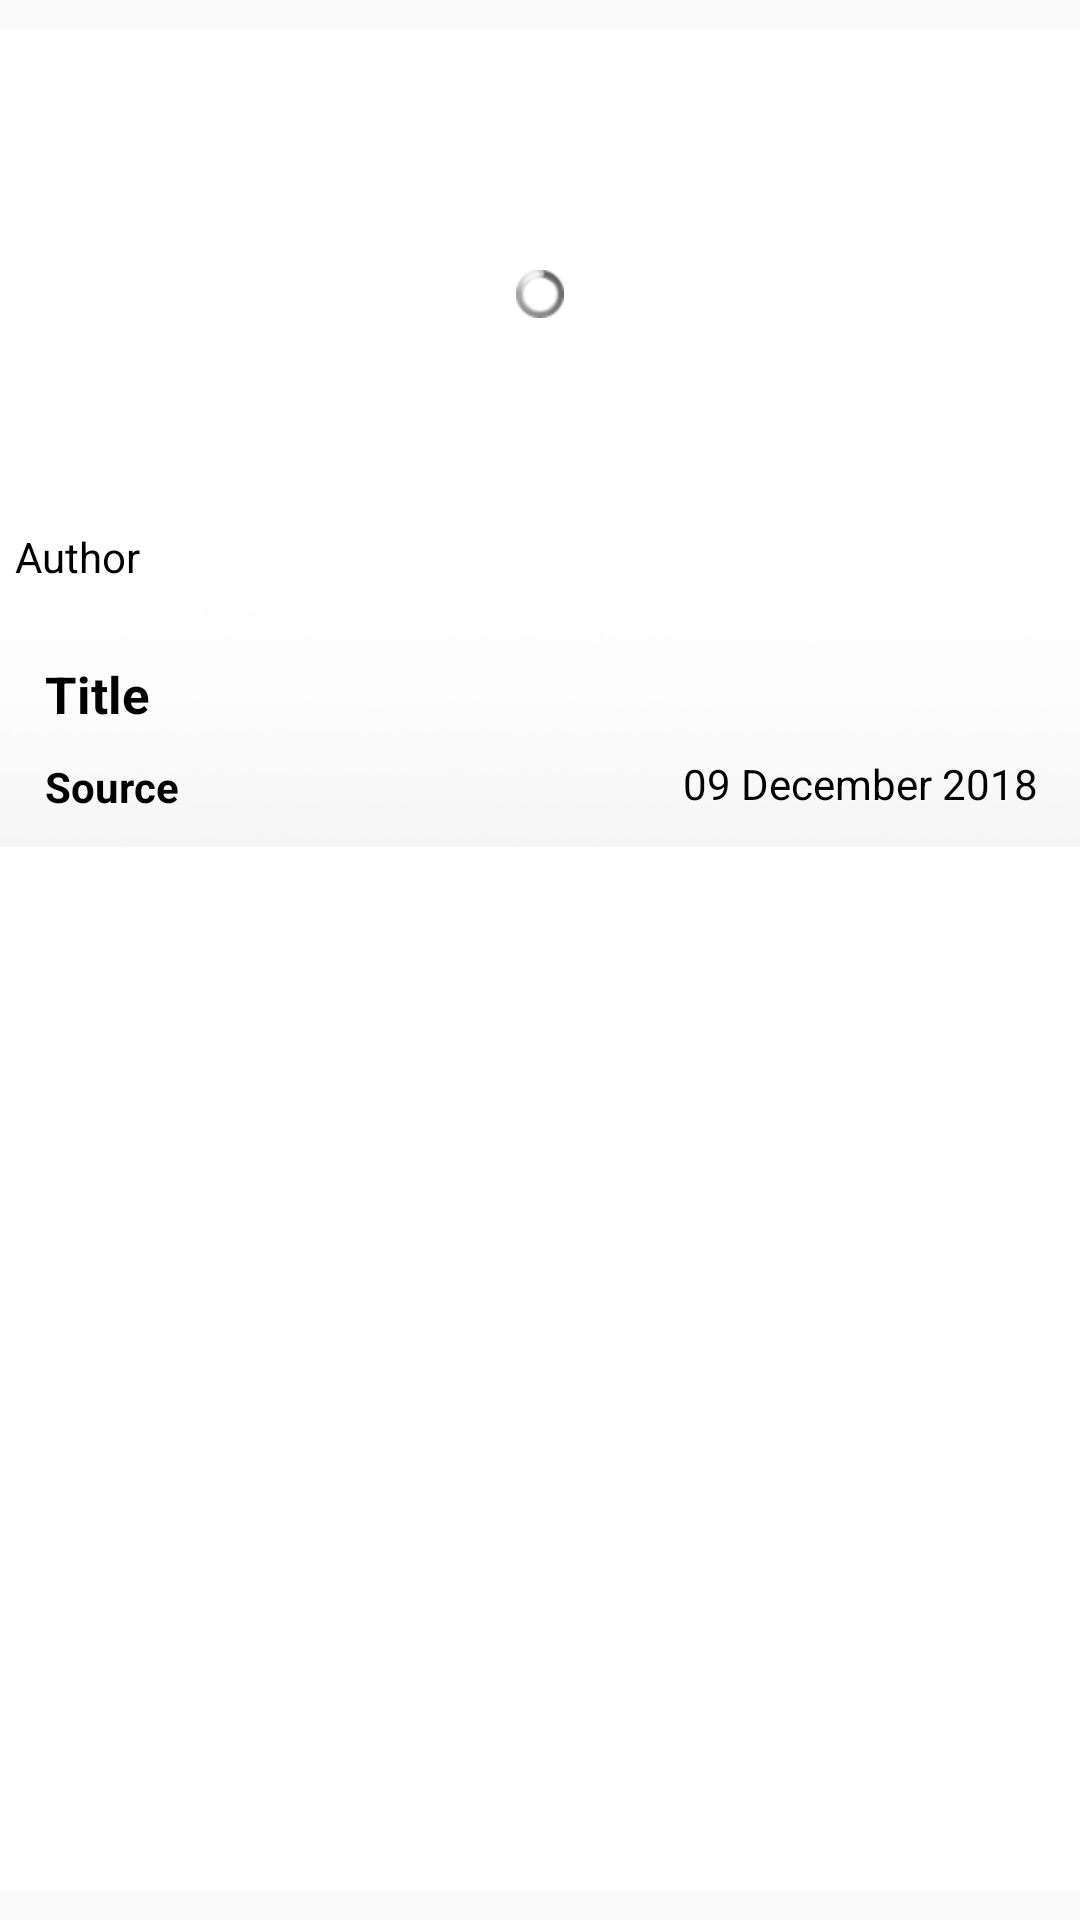

Layout XML and referenced resources for this Android screen:
<!-- AndroidManifest.xml: application theme AppTheme -->
<!-- res/layout/tile.xml -->
<?xml version="1.0" encoding="utf-8"?>
<FrameLayout xmlns:android="http://schemas.android.com/apk/res/android"
    android:layout_width="match_parent"
    android:layout_height="wrap_content"
    xmlns:app="http://schemas.android.com/apk/res-auto">

    <android.support.v7.widget.CardView
        android:layout_width="match_parent"
        android:layout_height="match_parent"
        android:layout_marginTop="10dp"
        android:layout_marginBottom="10dp"
        app:cardElevation="0dp"
        app:cardCornerRadius="0dp"
        android:background="#FFFFFF">

        <RelativeLayout
            android:background="?android:attr/selectableItemBackground"
            android:layout_width="match_parent"
            android:layout_height="wrap_content">

            <ImageView
                android:id="@+id/img"
                android:transitionName="img"
                android:layout_width="match_parent"
                android:layout_height="200dp"
                android:scaleType="center"/>

            <ImageView
                android:id="@+id/shadow_bottom"
                android:layout_width="match_parent"
                android:layout_height="100dp"
                android:layout_alignBottom="@id/layoutDate"
                android:layout_marginBottom="-10dp"
                android:src="@drawable/shadow"
                android:scaleType="center"/>

            <ProgressBar
                android:id="@+id/progress_load_photo"
                style="@android:style/Widget.ProgressBar.Small"
                android:layout_marginTop="80dp"
                android:layout_width="match_parent"
                android:layout_height="wrap_content" />

            <TextView
                android:id="@+id/author"
                android:layout_width="match_parent"
                android:layout_height="20dp"
                android:drawablePadding="20dp"
                android:ellipsize="end"
                android:textColor="@android:color/black"
                android:singleLine="true"
                android:text="Author"
                android:shadowColor="@android:color/black"
                android:gravity="bottom"
                android:layout_alignBottom="@id/img"
                android:layout_marginBottom="15dp"
                android:layout_marginLeft="5dp"/>

            <TextView
                android:layout_width="match_parent"
                android:layout_height="wrap_content"
                android:fontFamily="sans-serif"
                android:textStyle="bold"
                android:textColor="@color/colorTextTitle"
                android:layout_marginLeft="15dp"
                android:layout_marginRight="16dp"
                android:text="Title"
                android:textSize="17sp"
                android:layout_marginTop="10dp"
                android:layout_below="@+id/img"
                android:id="@+id/title"/>


            <TextView
                android:id="@+id/source"
                android:layout_width="wrap_content"
                android:layout_height="20dp"
                android:layout_below="@+id/title"
                android:layout_marginTop="10dp"
                android:layout_marginLeft="15dp"
                android:layout_marginBottom="10dp"
                android:fontFamily="sans-serif"
                android:textStyle="bold"
                android:textColor="@color/colorTextTitle"
                android:maxLines="1"
                android:drawablePadding="10dp"
                android:singleLine="true"
                android:ellipsize="end"
                android:text="Source"/>


            <FrameLayout
                android:id="@+id/layoutDate"
                android:foregroundGravity="bottom"
                android:layout_width="wrap_content"
                android:layout_height="wrap_content"
                android:layout_marginTop="100dp"
                android:layout_alignBottom="@id/source"
                android:layout_alignParentRight="true"
                android:layout_marginRight="2dp"
                android:padding="2dp">

                <TextView
                    android:id="@+id/publishedAt"
                    android:layout_width="wrap_content"
                    android:layout_height="wrap_content"
                    android:layout_marginRight="10dp"
                    android:text="09 December 2018"
                    android:textColor="#000000"/>

            </FrameLayout>


        </RelativeLayout>

    </android.support.v7.widget.CardView>

</FrameLayout>
<!-- resources referenced by this layout -->
<resources>
  <color name="colorTextTitle">#000000</color>
  <!-- drawable shadow: png bitmap (drawable, 315681 bytes) -->
  <style name="AppTheme" parent="Theme.AppCompat.Light.DarkActionBar">
          
          <item name="colorPrimary">@color/colorPrimary</item>
          <item name="colorPrimaryDark">@color/colorPrimaryDark</item>
          <item name="colorAccent">@color/colorAccent</item>
          <item name="android:windowContentTransitions">true</item>
      </style>
  <color name="colorPrimary">#e0574c</color>
  <color name="colorPrimaryDark">#565656</color>
  <color name="colorAccent">#61E1C8</color>
</resources>
